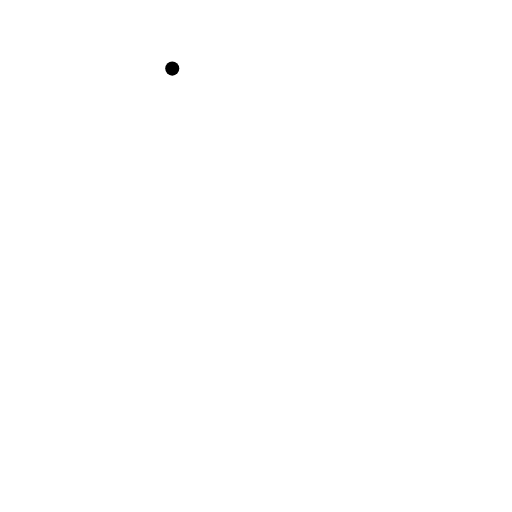
t = 0.00 s
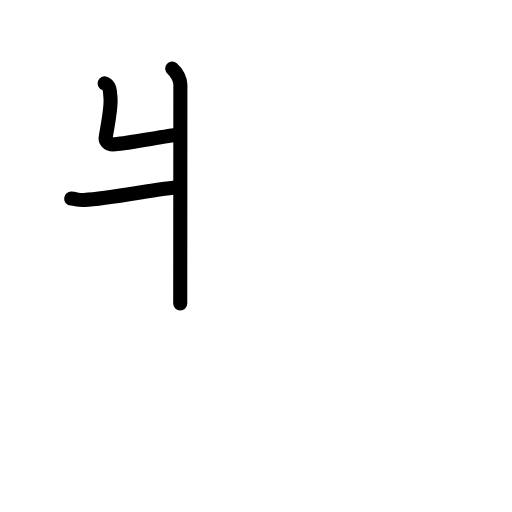
t = 2.88 s
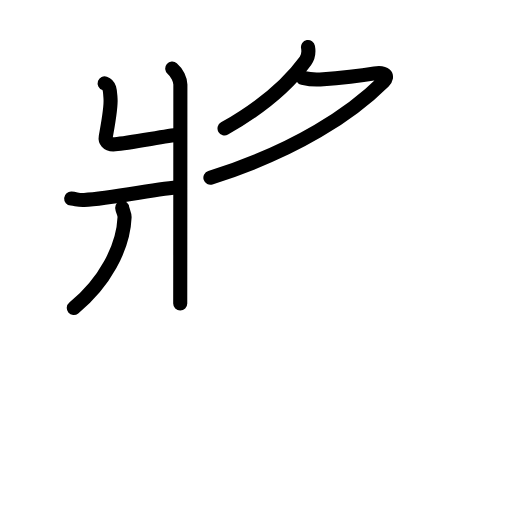
t = 5.56 s
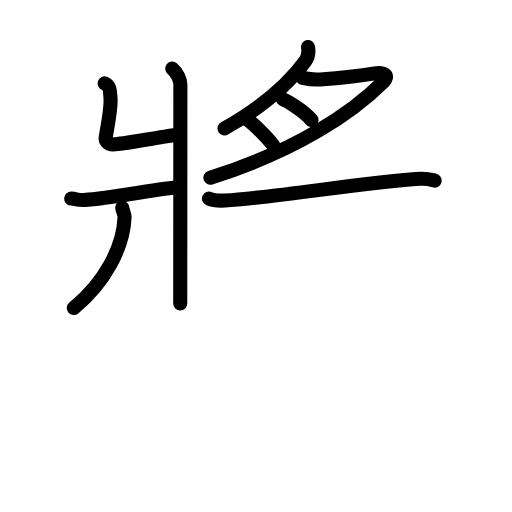
t = 8.42 s
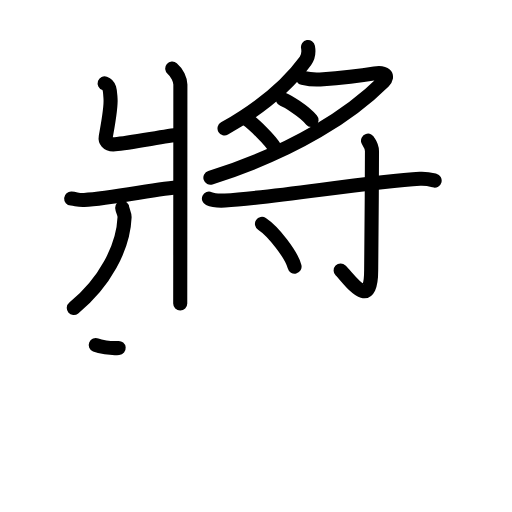
t = 11.25 s
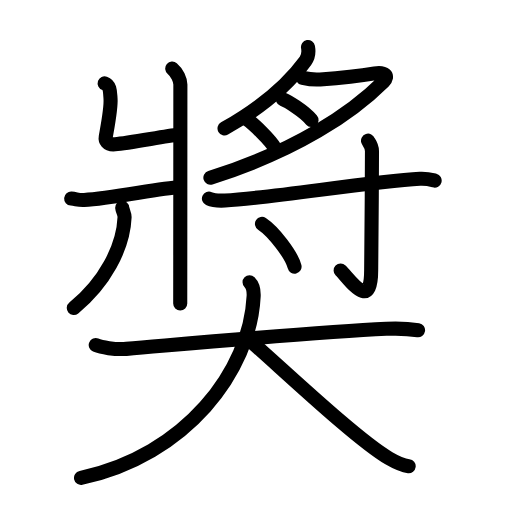
t = 14.00 s

The animated SVG that drew these frames (rendered in a browser with its animation timeline set to each time). Animation: 45 SMIL elements (animate=45); one cycle of 14.00 s.

<?xml version="1.0" encoding="UTF-8"?>
<!--
AniKanjiVG is licensed by CC-BY-SA Paul C. Sommerhoff (https://bitbucket.org/sommerhoff/anikanjivg).
AniKanjiVG uses KanjiVG which is licensed by CC-BY-SA Ulrich Apel (http://kanjivg.tagaini.net).
See also http://creativecommons.org/licenses/by-sa/3.0/
-->
<svg xmlns:kvg='http://kanjivg.tagaini.net' xmlns='http://www.w3.org/2000/svg' width='109' height='109' viewBox='0 0 109 109' style='fill:none;stroke:#000000;stroke-width:3;stroke-linecap:round;stroke-linejoin:round;' id="kvg:kanji_0596c"><g id="kvg:0596c" kvg:element="奬"><g id="kvg:0596c-g1" kvg:element="將" kvg:position="top"><g id="kvg:0596c-g2" kvg:element="爿" kvg:position="left"><path id="kvg:0596c-s1" kvg:type="㇄" d="M36.67,14.6c1.05,0.88,1.73,2.38,1.73,3.41c0,9.9-0.03,43.24-0.03,46.61"><animate attributeName="d" begin="0.0s" dur="0.5s" from="M36.67,14.6C36.67,14.6,36.67,14.6,36.67,14.6" to="M36.67,14.6c1.05,0.88,1.73,2.38,1.73,3.41" />
<animate attributeName="d" begin="0.5s" dur="0.5s" from="M36.67,14.6c1.05,0.88,1.73,2.38,1.73,3.41c0,0,0,0,0,0,0" to="M36.67,14.6c1.05,0.88,1.73,2.38,1.73,3.41c0,9.9-0.03,43.24-0.03,46.61" />
</path>
<path id="kvg:0596c-s2" kvg:type="㇐" d="M22.28,17.75c1.2,0.41,1.15,1.88,1.25,3.23c0.15,2.02-0.65,6.05-1.02,8.16c-0.12,0.67,0.21,1.73,1.98,1.57c3.16-0.27,10.77-1.75,13.44-2.01"><animate attributeName="d" begin="1.0s" dur="0.25s" from="M22.28,17.75C22.28,17.75,22.28,17.75,22.28,17.75" to="M22.28,17.75c1.2,0.41,1.15,1.88,1.25,3.23" />
<animate attributeName="d" begin="1.25s" dur="0.25s" from="M22.28,17.75c1.2,0.41,1.15,1.88,1.25,3.23c0,0,0,0,0,0,0" to="M22.28,17.75c1.2,0.41,1.15,1.88,1.25,3.23c0.15,2.02-0.65,6.05-1.02,8.16" />
<animate attributeName="d" begin="1.5s" dur="0.25s" from="M22.28,17.75c1.2,0.41,1.15,1.88,1.25,3.23c0.15,2.02-0.65,6.05-1.02,8.16c0,0,0,0,0,0,0" to="M22.28,17.75c1.2,0.41,1.15,1.88,1.25,3.23c0.15,2.02-0.65,6.05-1.02,8.16c-0.12,0.67,0.21,1.73,1.98,1.57" />
<animate attributeName="d" begin="1.75s" dur="0.25s" from="M22.28,17.75c1.2,0.41,1.15,1.88,1.25,3.23c0.15,2.02-0.65,6.05-1.02,8.16c-0.12,0.67,0.21,1.73,1.98,1.57c0,0,0,0,0,0,0" to="M22.28,17.75c1.2,0.41,1.15,1.88,1.25,3.23c0.15,2.02-0.65,6.05-1.02,8.16c-0.12,0.67,0.21,1.73,1.98,1.57c3.16-0.27,10.77-1.75,13.44-2.01" />
<animate attributeName="d" begin="0s" dur="1.0s" from="M-100,-100" to="M-100,-100" />
</path>
<path id="kvg:0596c-s3" kvg:type="㇒" d="M15.15,42.27c1.16,0.09,1.4,0.36,2.76,0.3c5.81-0.27,16.19-2.55,20.24-2.7"><animate attributeName="d" begin="2.0s" dur="0.5s" from="M15.15,42.27C15.15,42.27,15.15,42.27,15.15,42.27" to="M15.15,42.27c1.16,0.09,1.4,0.36,2.76,0.3" />
<animate attributeName="d" begin="2.5s" dur="0.5s" from="M15.15,42.27c1.16,0.09,1.4,0.36,2.76,0.3c0,0,0,0,0,0,0" to="M15.15,42.27c1.16,0.09,1.4,0.36,2.76,0.3c5.81-0.27,16.19-2.55,20.24-2.7" />
<animate attributeName="d" begin="0s" dur="2.0s" from="M-100,-100" to="M-100,-100" />
</path>
<path id="kvg:0596c-s4" kvg:type="㇑" d="M26.02,44.23c0.03,0.5,0.53,1.29,0.5,2.02c-0.27,6.5-4.27,14-10.81,19.32"><animate attributeName="d" begin="3.0s" dur="0.5s" from="M26.02,44.23C26.02,44.23,26.02,44.23,26.02,44.23" to="M26.02,44.23c0.03,0.5,0.53,1.29,0.5,2.02" />
<animate attributeName="d" begin="3.5s" dur="0.5s" from="M26.02,44.23c0.03,0.5,0.53,1.29,0.5,2.02c0,0,0,0,0,0,0" to="M26.02,44.23c0.03,0.5,0.53,1.29,0.5,2.02c-0.27,6.5-4.27,14-10.81,19.32" />
<animate attributeName="d" begin="0s" dur="3.0s" from="M-100,-100" to="M-100,-100" />
</path>
</g>
<g id="kvg:0596c-g3" kvg:position="right"><g id="kvg:0596c-g4" kvg:element="月" kvg:variant="true" kvg:position="top"><path id="kvg:0596c-s5" kvg:type="㇒" d="M65.57,10c0.18,1,0.07,2.11-0.54,2.95c-3.04,4.17-8.28,9.3-17.23,14.4"><animate attributeName="d" begin="4.0s" dur="0.5s" from="M65.57,10C65.57,10,65.57,10,65.57,10" to="M65.57,10c0.18,1,0.07,2.11-0.54,2.95" />
<animate attributeName="d" begin="4.5s" dur="0.5s" from="M65.57,10c0.18,1,0.07,2.11-0.54,2.95c0,0,0,0,0,0,0" to="M65.57,10c0.18,1,0.07,2.11-0.54,2.95c-3.04,4.17-8.28,9.3-17.23,14.4" />
<animate attributeName="d" begin="0s" dur="4.0s" from="M-100,-100" to="M-100,-100" />
</path>
<path id="kvg:0596c-s6" kvg:type="㇇" d="M64.45,16.58c1.15,0.26,2.04,0.45,3.7,0.33c5.14-0.36,9.01-0.84,11.63-1.29c2.1-0.36,3.05,0.58,1.9,1.72C75,24,63.25,32,44.79,37.84"><animate attributeName="d" begin="5.0s" dur="0.25s" from="M64.45,16.58C64.45,16.58,64.45,16.58,64.45,16.58" to="M64.45,16.58c1.15,0.26,2.04,0.45,3.7,0.33" />
<animate attributeName="d" begin="5.25s" dur="0.25s" from="M64.45,16.58c1.15,0.26,2.04,0.45,3.7,0.33c0,0,0,0,0,0,0" to="M64.45,16.58c1.15,0.26,2.04,0.45,3.7,0.33c5.14-0.36,9.01-0.84,11.63-1.29" />
<animate attributeName="d" begin="5.5s" dur="0.25s" from="M64.45,16.58c1.15,0.26,2.04,0.45,3.7,0.33c5.14-0.36,9.01-0.84,11.63-1.29c0,0,0,0,0,0,0" to="M64.45,16.58c1.15,0.26,2.04,0.45,3.7,0.33c5.14-0.36,9.01-0.84,11.63-1.29c2.1-0.36,3.05,0.58,1.9,1.72" />
<animate attributeName="d" begin="5.75s" dur="0.25s" from="M64.45,16.58c1.15,0.26,2.04,0.45,3.7,0.33c5.14-0.36,9.01-0.84,11.63-1.29c2.1-0.36,3.05,0.58,1.9,1.72c0,0,0,0,0,0,0" to="M64.45,16.58c1.15,0.26,2.04,0.45,3.7,0.33c5.14-0.36,9.01-0.84,11.63-1.29c2.1-0.36,3.05,0.58,1.9,1.72C75,24,63.25,32,44.79,37.84" />
<animate attributeName="d" begin="0s" dur="5.0s" from="M-100,-100" to="M-100,-100" />
</path>
<path id="kvg:0596c-s7" kvg:type="㇔" d="M60.2,21.13c0.88,0.34,4.38,2.38,6.13,4.43"><animate attributeName="d" begin="6.0s" dur="1.0s" from="M60.2,21.13C60.2,21.13,60.2,21.13,60.2,21.13" to="M60.2,21.13c0.88,0.34,4.38,2.38,6.13,4.43" />
<animate attributeName="d" begin="0s" dur="6.0s" from="M-100,-100" to="M-100,-100" />
</path>
<path id="kvg:0596c-s8" kvg:type="㇔" d="M52.51,25.38c1.26,0.83,5.03,4.36,6.07,6.24"><animate attributeName="d" begin="7.0s" dur="1.0s" from="M52.51,25.38C52.51,25.38,52.51,25.38,52.51,25.38" to="M52.51,25.38c1.26,0.83,5.03,4.36,6.07,6.24" />
<animate attributeName="d" begin="0s" dur="7.0s" from="M-100,-100" to="M-100,-100" />
</path>
</g>
<g id="kvg:0596c-g5" kvg:element="寸" kvg:position="bottom"><path id="kvg:0596c-s9" kvg:type="㇐" d="M44.48,42.28c0.89,0.4,2.52,0.45,3.43,0.4c9.9-0.49,30.58-4.02,41.49-4.63c1.49-0.08,2.38,0.19,3.13,0.39"><animate attributeName="d" begin="8.0s" dur="0.3333333333333333s" from="M44.48,42.28C44.48,42.28,44.48,42.28,44.48,42.28" to="M44.48,42.28c0.89,0.4,2.52,0.45,3.43,0.4" />
<animate attributeName="d" begin="8.333333333333334s" dur="0.3333333333333333s" from="M44.48,42.28c0.89,0.4,2.52,0.45,3.43,0.4c0,0,0,0,0,0,0" to="M44.48,42.28c0.89,0.4,2.52,0.45,3.43,0.4c9.9-0.49,30.58-4.02,41.49-4.63" />
<animate attributeName="d" begin="8.666666666666666s" dur="0.3333333333333333s" from="M44.48,42.28c0.89,0.4,2.52,0.45,3.43,0.4c9.9-0.49,30.58-4.02,41.49-4.63c0,0,0,0,0,0,0" to="M44.48,42.28c0.89,0.4,2.52,0.45,3.43,0.4c9.9-0.49,30.58-4.02,41.49-4.63c1.49-0.08,2.38,0.19,3.13,0.39" />
<animate attributeName="d" begin="0s" dur="8.0s" from="M-100,-100" to="M-100,-100" />
</path>
<path id="kvg:0596c-s10" kvg:type="㇚" d="M78.35,29.95c0.06,0.19,0.84,1,0.84,2.23c0,8.23-0.17,23.3-0.17,25.31c0,9.01-4.52,2.01-6.5,0.1"><animate attributeName="d" begin="9.0s" dur="0.3333333333333333s" from="M78.35,29.95C78.35,29.95,78.35,29.95,78.35,29.95" to="M78.35,29.95c0.06,0.19,0.84,1,0.84,2.23" />
<animate attributeName="d" begin="9.333333333333334s" dur="0.3333333333333333s" from="M78.35,29.95c0.06,0.19,0.84,1,0.84,2.23c0,0,0,0,0,0,0" to="M78.35,29.95c0.06,0.19,0.84,1,0.84,2.23c0,8.23-0.17,23.3-0.17,25.31" />
<animate attributeName="d" begin="9.666666666666666s" dur="0.3333333333333333s" from="M78.35,29.95c0.06,0.19,0.84,1,0.84,2.23c0,8.23-0.17,23.3-0.17,25.31c0,0,0,0,0,0,0" to="M78.35,29.95c0.06,0.19,0.84,1,0.84,2.23c0,8.23-0.17,23.3-0.17,25.31c0,9.01-4.52,2.01-6.5,0.1" />
<animate attributeName="d" begin="0s" dur="9.0s" from="M-100,-100" to="M-100,-100" />
</path>
<path id="kvg:0596c-s11" kvg:type="㇔" d="M55.77,47.65c2.45,1.61,6.33,6.62,6.94,9.13"><animate attributeName="d" begin="10.0s" dur="1.0s" from="M55.77,47.65C55.77,47.65,55.77,47.65,55.77,47.65" to="M55.77,47.65c2.45,1.61,6.33,6.62,6.94,9.13" />
<animate attributeName="d" begin="0s" dur="10.0s" from="M-100,-100" to="M-100,-100" />
</path>
</g>
</g>
</g>
<g id="kvg:0596c-g6" kvg:element="大" kvg:position="bottom" kvg:radical="tradit"><path id="kvg:0596c-s12" kvg:type="㇐" d="M20.38,73.47c1.12,0.46,4.12,1,6.51,0.8C43.04,72.9,67.75,70.66,82.25,70c2.49-0.11,4.5-0.06,6.75,0.3"><animate attributeName="d" begin="11.0s" dur="0.3333333333333333s" from="M20.38,73.47C20.38,73.47,20.38,73.47,20.38,73.47" to="M20.38,73.47c1.12,0.46,4.12,1,6.51,0.8" />
<animate attributeName="d" begin="11.333333333333334s" dur="0.3333333333333333s" from="M20.38,73.47c1.12,0.46,4.12,1,6.51,0.8c0,0,0,0,0,0,0" to="M20.38,73.47c1.12,0.46,4.12,1,6.51,0.8C43.04,72.9,67.75,70.66,82.25,70" />
<animate attributeName="d" begin="11.666666666666666s" dur="0.3333333333333333s" from="M20.38,73.47c1.12,0.46,4.12,1,6.51,0.8C43.04,72.9,67.75,70.66,82.25,70c0,0,0,0,0,0,0" to="M20.38,73.47c1.12,0.46,4.12,1,6.51,0.8C43.04,72.9,67.75,70.66,82.25,70c2.49-0.11,4.5-0.06,6.75,0.3" />
<animate attributeName="d" begin="0s" dur="11.0s" from="M-100,-100" to="M-100,-100" />
</path>
<path id="kvg:0596c-s13" kvg:type="㇒" d="M53.13,60.08c0.58,0.57,0.92,1.73,0.87,2.96C53.25,79,39.5,97,17.25,101.75"><animate attributeName="d" begin="12.0s" dur="0.5s" from="M53.13,60.08C53.13,60.08,53.13,60.08,53.13,60.08" to="M53.13,60.08c0.58,0.57,0.92,1.73,0.87,2.96" />
<animate attributeName="d" begin="12.5s" dur="0.5s" from="M53.13,60.08c0.58,0.57,0.92,1.73,0.87,2.96c0,0,0,0,0,0,0" to="M53.13,60.08c0.58,0.57,0.92,1.73,0.87,2.96C53.25,79,39.5,97,17.25,101.75" />
<animate attributeName="d" begin="0s" dur="12.0s" from="M-100,-100" to="M-100,-100" />
</path>
<path id="kvg:0596c-s14" kvg:type="㇏" d="M53,72.32c6.88,5.99,22.92,21.23,29.79,25.24c2.34,1.36,3.15,1.57,4.21,1.69"><animate attributeName="d" begin="13.0s" dur="0.5s" from="M53,72.32C53,72.32,53,72.32,53,72.32" to="M53,72.32c6.88,5.99,22.92,21.23,29.79,25.24" />
<animate attributeName="d" begin="13.5s" dur="0.5s" from="M53,72.32c6.88,5.99,22.92,21.23,29.79,25.24c0,0,0,0,0,0,0" to="M53,72.32c6.88,5.99,22.92,21.23,29.79,25.24c2.34,1.36,3.15,1.57,4.21,1.69" />
<animate attributeName="d" begin="0s" dur="13.0s" from="M-100,-100" to="M-100,-100" />
</path>
</g>
</g>
</svg>
